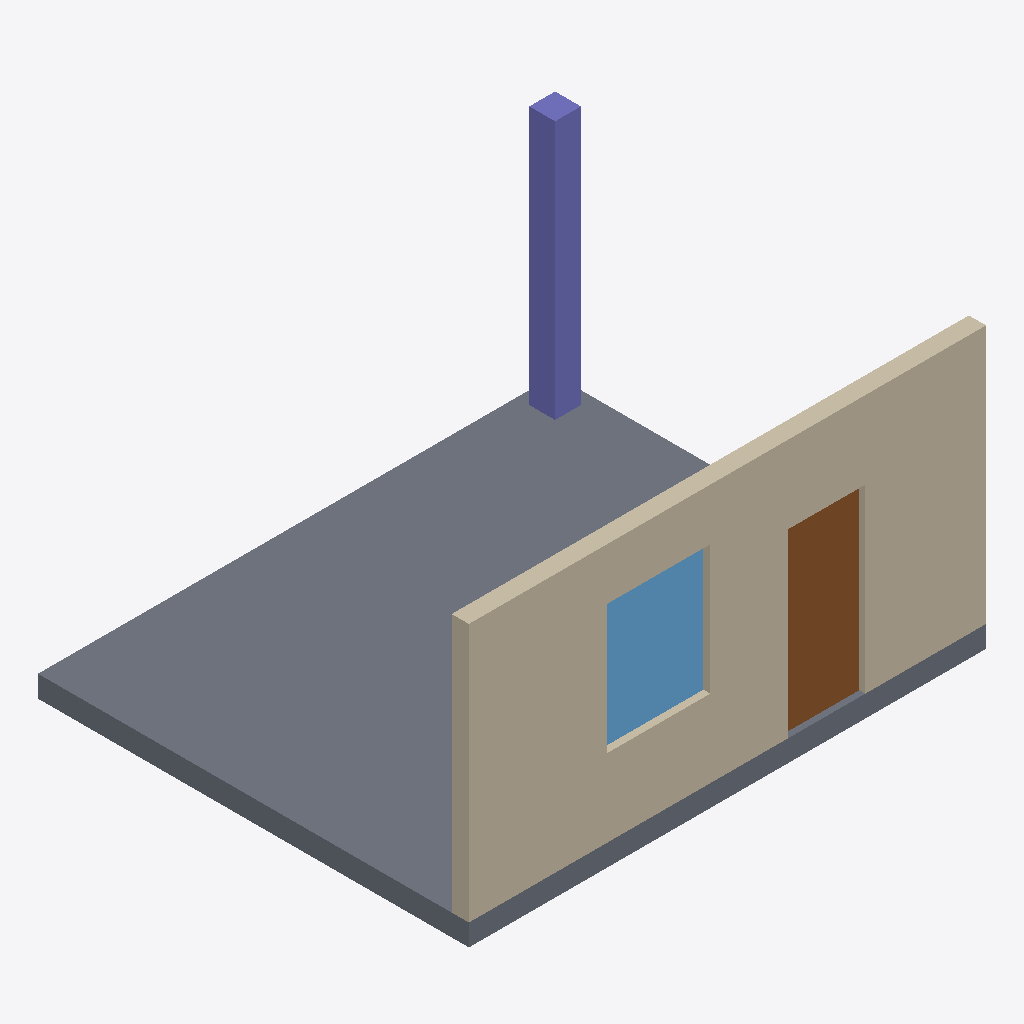
Isometric view of an IFC building model (IFC-SPF (STEP), schema IFC4X3, length unit metre), seen from the south-west, elements coloured by IFC class: 1 slab (grey), 1 wall (beige), 1 column (violet), 1 door (brown), 1 window (light blue).
Extent 6.0 m × 5.0 m × 3.2 m (x, y, z). Storeys (1): Level 1 at 0.00 m. Elements (5): 1 IfcColumn, 1 IfcDoor, 1 IfcSlab, 1 IfcWall, 1 IfcWindow.

HEADER;
FILE_DESCRIPTION(('ViewDefinition[DesignTransferView]'),'2;1');
FILE_NAME('/dev/null','2026-11-07T00:38:02+09:00',(''),(''),'IfcOpenShell 0.8.4.post1','IfcOpenShell 0.8.4.post1','Nobody');
FILE_SCHEMA(('IFC4X3'));
ENDSEC;
DATA;
#1=IFCPROJECT('1toY6briXM8fNyDPCaTlqf',$,'Toy Evidence Project',$,$,$,$,(#10),#5);
#12=IFCSITE('2JqsZ7R5vMChZyySVNIE2F',$,'Synthetic Site',$,$,$,$,$,$,$,$,$,$,$);
#13=IFCBUILDING('2FD1K9bZ9MbR$_IUdaxMcu',$,'Synthetic Building',$,$,$,$,$,$,$,$,$);
#14=IFCBUILDINGSTOREY('2DBCiNMsDO0ef25uQLXRAH',$,'Level 1',$,$,$,$,$,$,0.0);
#36=IFCSLAB('2wR1MWFvbMYvFvsky1SkFh',$,'Ground Slab',$,$,#48,#43,$,$);
#18=IFCWALL('2L_lrSH5fHAgIRV7tit5Pp',$,'North Wall',$,$,#35,#29,$,$);
#49=IFCCOLUMN('3YVXMkignGVPxmw4ANXTyZ',$,'Corner Column',$,$,#63,#58,$,$);
#113=IFCDOOR('3T7j8vRbrKARmh162UCmJI',$,'Entrance Door',$,$,#158,#147,$,2.1,0.9,$,$,$);
#90=IFCWINDOW('0OpF3nUSXM4A74oRaddWtv',$,'North Window',$,$,#112,#101,$,1.5,1.2,$,$,$);
ENDSEC;
